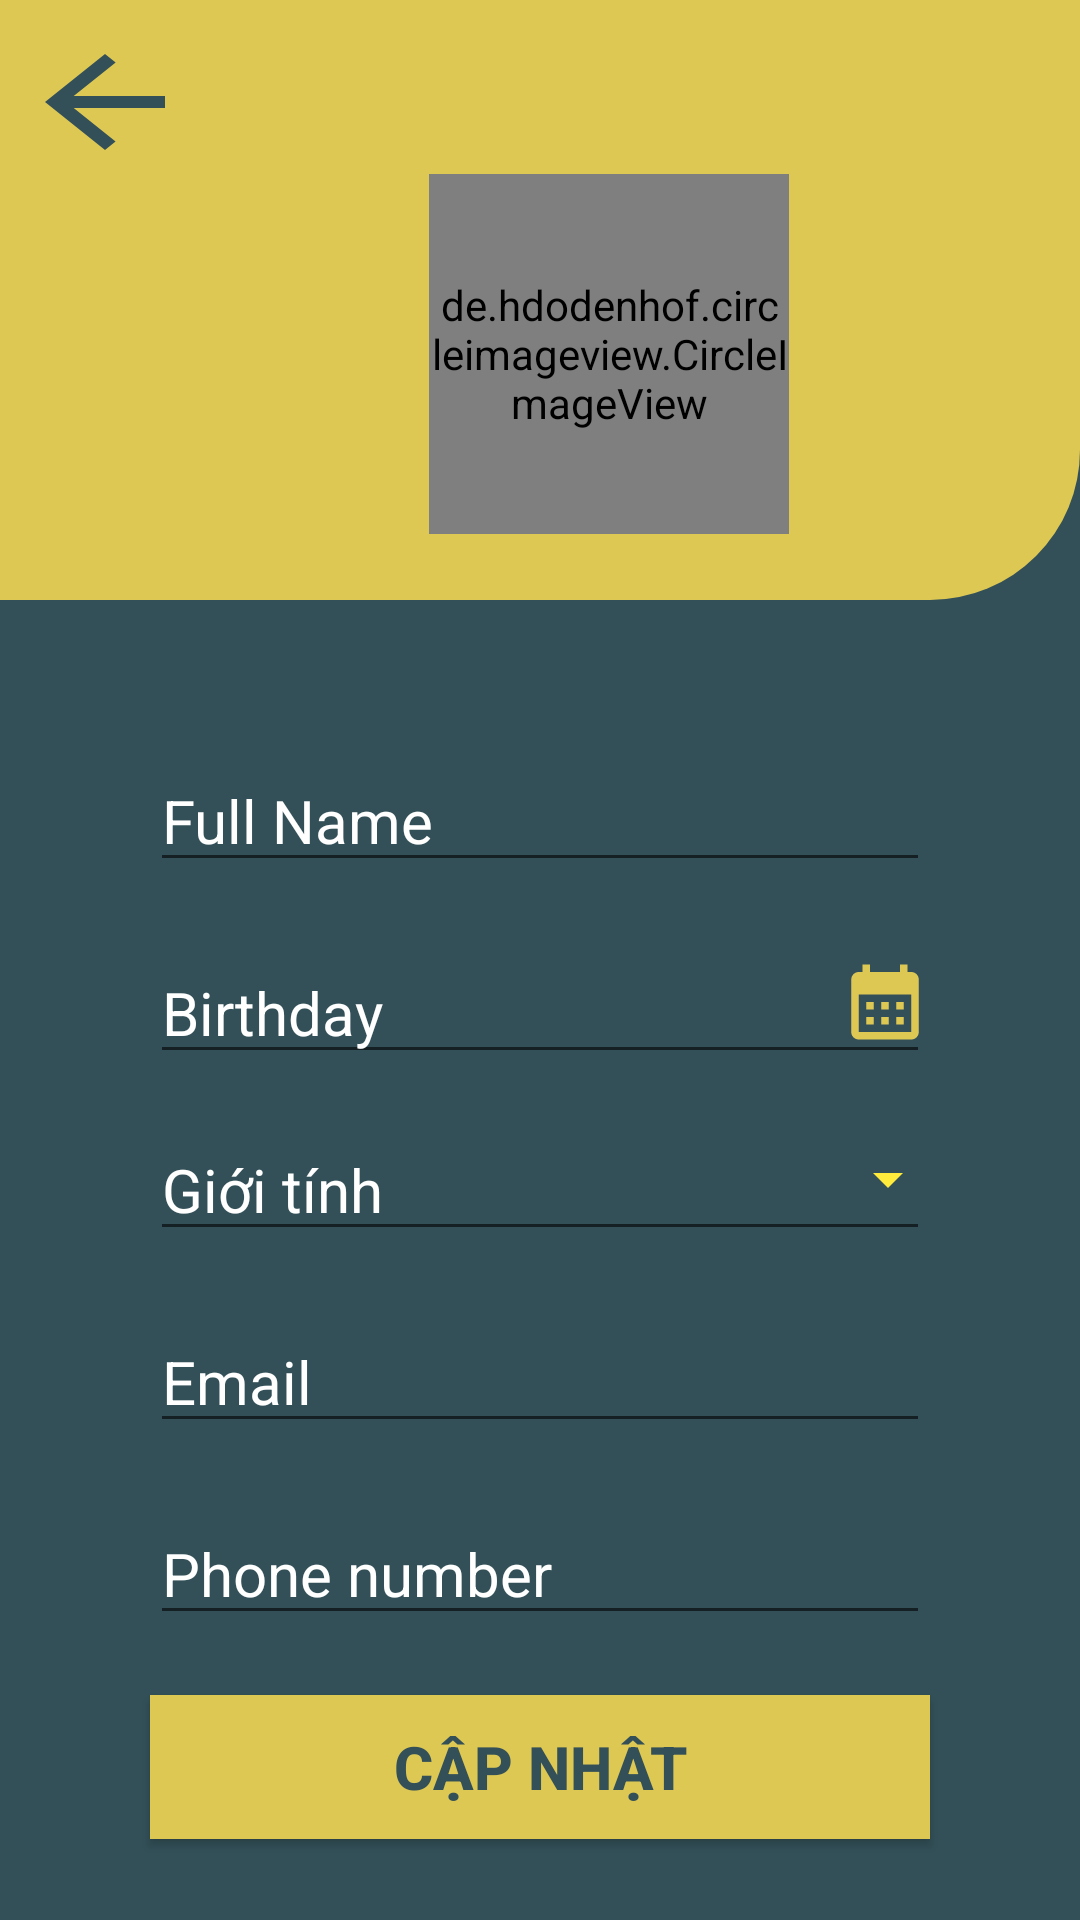

Write the Android layout XML for this screen, with the resource values it uses.
<!-- AndroidManifest.xml: application theme Theme.NT118_Nhom2_TripS -->
<!-- res/layout/update_profile.xml -->
<?xml version="1.0" encoding="utf-8"?>
<androidx.constraintlayout.widget.ConstraintLayout xmlns:android="http://schemas.android.com/apk/res/android"
    xmlns:tools="http://schemas.android.com/tools"
    android:layout_width="match_parent"
    android:layout_height="match_parent"
    android:background="#335058"
    xmlns:app="http://schemas.android.com/apk/res-auto">
    <LinearLayout
        android:layout_width="match_parent"
        android:layout_height="200dp"
        android:id="@+id/border"
        android:background="@drawable/border"
        app:layout_constraintTop_toTopOf="parent"
        android:orientation="vertical">
        <Button
            android:layout_width="60dp"
            android:layout_height="wrap_content"
            android:id="@+id/btn_back"
            android:layout_marginTop="10dp"
            android:layout_marginLeft="5dp"
            android:background="@drawable/ic_arrow_back"/>
        <de.hdodenhof.circleimageview.CircleImageView
            android:layout_width="120dp"
            android:layout_height="120dp"
            android:layout_marginStart="143dp"
            android:src="@drawable/ic_avatar"
            android:id="@+id/img_avatar"/>

    </LinearLayout>

    <EditText
        android:id="@+id/et_fullname"
        android:layout_width="match_parent"
        android:layout_height="wrap_content"
        app:layout_constraintTop_toBottomOf="@id/border"
        android:hint="Full Name"
        android:textSize="20sp"
        android:textColor="@color/white"
        android:textColorHint="@color/white"
        android:layout_marginTop="50dp"
        android:layout_marginRight="50dp"
        android:layout_marginLeft="50dp"/>

    <EditText
        android:id="@+id/et_birthday"
        android:layout_width="match_parent"
        android:layout_height="wrap_content"
        app:layout_constraintTop_toBottomOf="@id/et_fullname"
        android:hint="Birthday"
        android:textSize="20sp"
        android:textColor="@color/white"
        android:textColorHint="@color/white"
        android:layout_marginTop="20dp"
        android:layout_marginRight="50dp"
        android:layout_marginLeft="50dp" />
    <Button
        android:id="@+id/btn_time"
        android:layout_width="30dp"
        android:layout_height="30dp"
        app:layout_constraintTop_toBottomOf="@id/et_fullname"
        app:layout_constraintRight_toRightOf="parent"
        android:layout_marginTop="25dp"
        android:layout_marginRight="50dp"
        android:background="@drawable/ic_baseline_calendar_month_24"/>

    <EditText
        android:id="@+id/et_gender"
        android:layout_width="match_parent"
        android:layout_height="wrap_content"
        android:layout_marginTop="15dp"
        app:layout_constraintTop_toBottomOf="@id/et_birthday"
        android:layout_marginRight="50dp"
        android:layout_marginLeft="50dp"
        android:hint="Giới tính"
        android:textSize="20sp"
        android:textColor="@color/white"
        android:textColorHint="@color/white"/>
    <Spinner
        android:id="@+id/btn_choosegender"
        android:layout_width="32dp"
        android:layout_height="50dp"
        app:layout_constraintTop_toBottomOf="@id/et_birthday"
        android:layout_marginTop="10dp"
        app:layout_constraintRight_toRightOf="parent"
        android:layout_marginRight="40dp"
        android:backgroundTint="#FFEB3B"/>

    <EditText
        android:id="@+id/et_email"
        android:layout_width="match_parent"
        android:layout_height="wrap_content"
        app:layout_constraintTop_toBottomOf="@id/et_gender"
        android:hint="Email"
        android:textSize="20sp"
        android:textColor="@color/white"
        android:textColorHint="@color/white"
        android:layout_marginTop="20dp"
        android:layout_marginRight="50dp"
        android:layout_marginLeft="50dp" />

    <EditText
        android:id="@+id/et_phone"
        android:layout_width="match_parent"
        android:layout_height="wrap_content"
        app:layout_constraintTop_toBottomOf="@id/et_email"
        android:hint="Phone number"
        android:textSize="20sp"
        android:textColor="@color/white"
        android:textColorHint="@color/white"
        android:layout_marginTop="20dp"
        android:layout_marginRight="50dp"
        android:layout_marginLeft="50dp" />

    <Button
        android:id="@+id/btn_update"
        android:layout_width="match_parent"
        android:layout_height="wrap_content"
        app:layout_constraintTop_toBottomOf="@id/et_phone"
        android:text="Cập nhật"
        android:textSize="20sp"
        android:textColor="#335058"
        android:textColorHint="@color/white"
        android:layout_marginTop="20dp"
        android:layout_marginRight="50dp"
        android:layout_marginLeft="50dp"
        android:background="#DEC854"
        android:textStyle="bold"/>


</androidx.constraintlayout.widget.ConstraintLayout>
<!-- resources referenced by this layout -->
<resources>
  <!-- drawable border (drawable) -->
  <?xml version="1.0" encoding="utf-8"?>
  <shape xmlns:android="http://schemas.android.com/apk/res/android">
      <solid android:color="#DEC854"></solid>
      <corners android:bottomRightRadius="50dp"></corners>
  </shape>
  <!-- drawable ic_arrow_back (drawable) -->
  <vector android:height="24dp" android:tint="#335058"
      android:viewportHeight="24" android:viewportWidth="24"
      android:width="24dp" xmlns:android="http://schemas.android.com/apk/res/android">
      <path android:fillColor="@android:color/white" android:pathData="M20,11H7.83l5.59,-5.59L12,4l-8,8 8,8 1.41,-1.41L7.83,13H20v-2z"/>
  </vector>
  <!-- drawable ic_avatar (drawable) -->
  <vector xmlns:android="http://schemas.android.com/apk/res/android"
      android:width="100dp"
      android:height="100dp"
      android:viewportWidth="32"
      android:viewportHeight="32">
    <path
        android:fillColor="@color/white"
        android:pathData="M16,29A13,13 0,1 1,29 16,13 13,0 0,1 16,29ZM16,5A11,11 0,1 0,27 16,11 11,0 0,0 16,5Z"/>
    <path
        android:fillColor="@color/white"
        android:pathData="M16,17a5,5 0,1 1,5 -5A5,5 0,0 1,16 17ZM16,9a3,3 0,1 0,3 3A3,3 0,0 0,16 9Z"/>
    <path
        android:fillColor="@color/white"
        android:pathData="M25.55,24a1,1 0,0 1,-0.74 -0.32A11.35,11.35 0,0 0,16.46 20h-0.92a11.27,11.27 0,0 0,-7.85 3.16,1 1,0 0,1 -1.38,-1.44A13.24,13.24 0,0 1,15.54 18h0.92a13.39,13.39 0,0 1,9.82 4.32A1,1 0,0 1,25.55 24Z"/>
  </vector>
  <!-- drawable ic_baseline_calendar_month_24 (drawable) -->
  <vector android:height="24dp" android:tint="#DEC854"
      android:viewportHeight="24" android:viewportWidth="24"
      android:width="24dp" xmlns:android="http://schemas.android.com/apk/res/android">
      <path android:fillColor="@android:color/white" android:pathData="M19,4h-1V2h-2v2H8V2H6v2H5C3.89,4 3.01,4.9 3.01,6L3,20c0,1.1 0.89,2 2,2h14c1.1,0 2,-0.9 2,-2V6C21,4.9 20.1,4 19,4zM19,20H5V10h14V20zM9,14H7v-2h2V14zM13,14h-2v-2h2V14zM17,14h-2v-2h2V14zM9,18H7v-2h2V18zM13,18h-2v-2h2V18zM17,18h-2v-2h2V18z"/>
  </vector>
  <style name="Theme.NT118_Nhom2_TripS" parent="Theme.AppCompat.DayNight.NoActionBar">
          
          <item name="colorPrimary">@color/purple_500</item>
          <item name="colorPrimaryVariant">@color/purple_700</item>
          <item name="colorOnPrimary">@color/white</item>
          
          <item name="colorSecondary">@color/teal_200</item>
          <item name="colorSecondaryVariant">@color/teal_700</item>
          <item name="colorOnSecondary">@color/black</item>
          
          <item name="android:statusBarColor" tools:targetApi="l">?attr/colorPrimaryVariant</item>
          
      </style>
  <!-- not gathered from this repository: default colours our renderer supplied (Android Studio template values) -->
  <color name="purple_500">#FF6200EE</color>
  <color name="purple_700">#FF3700B3</color>
  <color name="teal_200">#FF03DAC5</color>
  <color name="teal_700">#FF018786</color>
  <color name="black">#FF000000</color>
  <color name="white">#FFFFFFFF</color>
</resources>
